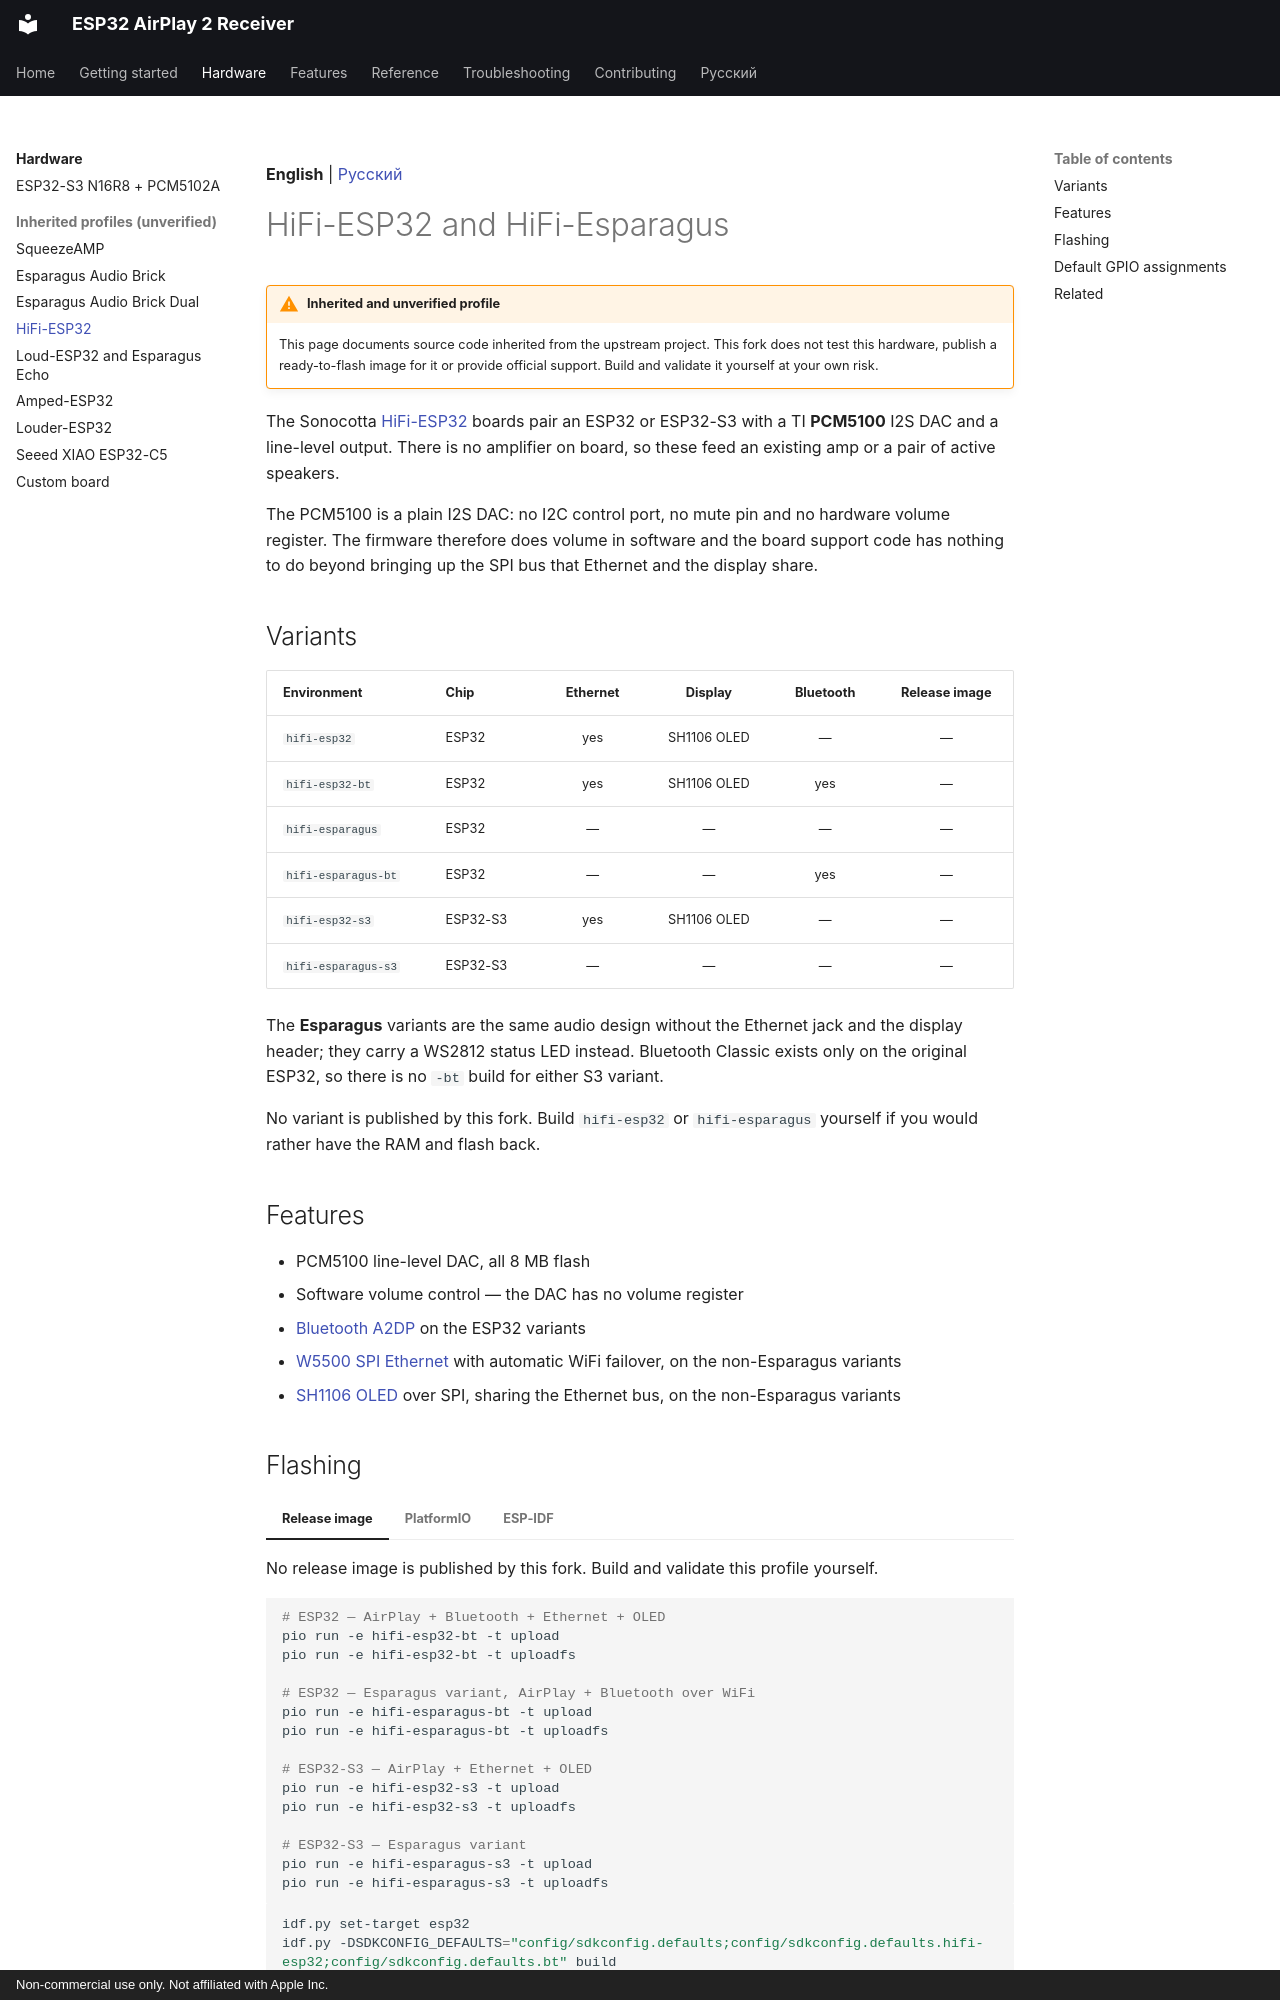

repository: serverdevel/airplay-esp32 · page: boards/hifi-esp32/index.html · generator: mkdocs · copyright: Non-commercial use only. Not affiliated with Apple Inc.

**English** | [Русский](../ru/boards/hifi-esp32.md)

# HiFi-ESP32 and HiFi-Esparagus

!!! warning "Inherited and unverified profile"

    This page documents source code inherited from the upstream project. This fork does
    not test this hardware, publish a ready-to-flash image for it or provide official
    support. Build and validate it yourself at your own risk.

The Sonocotta [HiFi-ESP32](https://github.com/sonocotta/esp32-audio-dock) boards pair an
ESP32 or ESP32-S3 with a TI **PCM5100** I2S DAC and a line-level output. There is no
amplifier on board, so these feed an existing amp or a pair of active speakers.

The PCM5100 is a plain I2S DAC: no I2C control port, no mute pin and no hardware volume
register. The firmware therefore does volume in software and the board support code has
nothing to do beyond bringing up the SPI bus that Ethernet and the display share.

## Variants

| Environment | Chip | Ethernet | Display | Bluetooth | Release image |
| --- | --- | :-: | :-: | :-: | :-: |
| `hifi-esp32` | ESP32 | yes | SH1106 OLED | — | — |
| `hifi-esp32-bt` | ESP32 | yes | SH1106 OLED | yes | — |
| `hifi-esparagus` | ESP32 | — | — | — | — |
| `hifi-esparagus-bt` | ESP32 | — | — | yes | — |
| `hifi-esp32-s3` | ESP32-S3 | yes | SH1106 OLED | — | — |
| `hifi-esparagus-s3` | ESP32-S3 | — | — | — | — |

The **Esparagus** variants are the same audio design without the Ethernet jack and the
display header; they carry a WS2812 status LED instead. Bluetooth Classic exists only on
the original ESP32, so there is no `-bt` build for either S3 variant.

No variant is published by this fork. Build `hifi-esp32` or
`hifi-esparagus` yourself if you would rather have the RAM and flash back.

## Features

- PCM5100 line-level DAC, all 8 MB flash
- Software volume control — the DAC has no volume register
- [Bluetooth A2DP](../features/bluetooth.md) on the ESP32 variants
- [W5500 SPI Ethernet](../features/ethernet.md) with automatic WiFi failover, on the
  non-Esparagus variants
- [SH1106 OLED](../features/oled-display.md) over SPI, sharing the Ethernet bus, on the
  non-Esparagus variants
